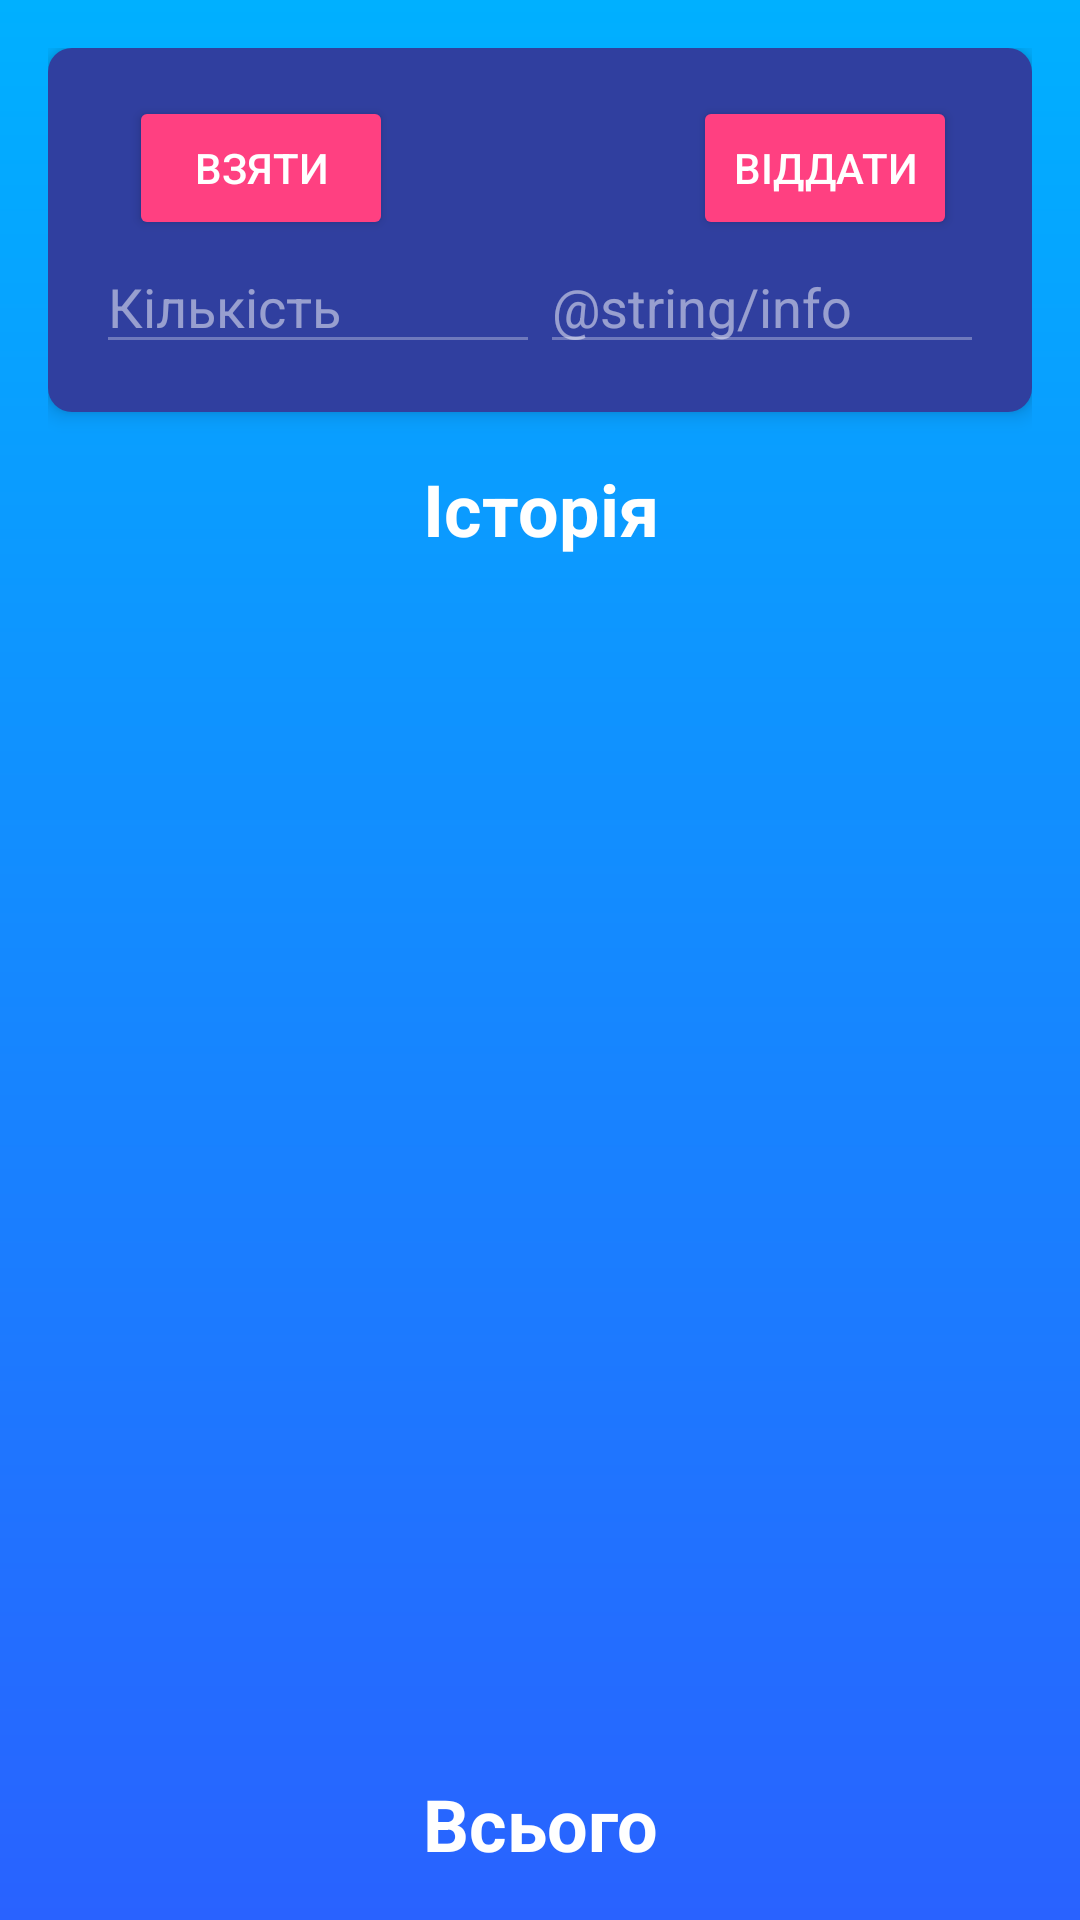

Write the Android layout XML for this screen, with the resource values it uses.
<!-- AndroidManifest.xml: application theme Theme.ShareTextBetweenDevices -->
<!-- res/layout/bank_list_activity.xml -->
<?xml version="1.0" encoding="utf-8"?>
<LinearLayout xmlns:android="http://schemas.android.com/apk/res/android"
    xmlns:tools="http://schemas.android.com/tools"
    android:layout_width="match_parent"
    android:layout_height="match_parent"
    android:orientation="vertical"
    android:padding="16dp"
    android:background="@drawable/gradient_background"
    tools:context=".MainActivity">

    <LinearLayout
        android:layout_width="match_parent"
        android:layout_height="wrap_content"
        android:orientation="vertical"
        android:background="@drawable/rounded_rectangle_background"
        android:padding="16dp"
        android:elevation="4dp">

        <LinearLayout
            android:layout_width="match_parent"
            android:layout_height="wrap_content"
            android:orientation="horizontal"
            android:gravity="center_horizontal">

            <Button
                android:id="@+id/bank_subtract_button"
                android:layout_width="wrap_content"
                android:layout_height="wrap_content"
                android:text="@string/get"
                android:layout_marginStart="2dp"
                android:backgroundTint="@color/accent"
                android:textColor="#FFFFFF" />

            <Space
                android:layout_width="100dp"
                android:layout_height="match_parent"/>

            <Button
                android:id="@+id/bank_add_button"
                android:layout_width="wrap_content"
                android:layout_height="wrap_content"
                android:text="@string/returning"
                android:backgroundTint="@color/accent"
                android:textColor="#FFFFFF" />
        </LinearLayout>

        <LinearLayout
            android:layout_width="match_parent"
            android:layout_height="wrap_content"
            android:orientation="horizontal">

            <EditText
                android:id="@+id/bank_input_edit_text"
                android:layout_width="0dp"
                android:layout_height="wrap_content"
                android:layout_weight="1"
                android:hint="@string/cuantity"
                android:textColorHint="#80FFFFFF"
                android:textColor="#FFFFFF"
                android:backgroundTint="#4DFFFFFF" />

            <EditText
                android:id="@+id/bank_input_info_edit_text"
                android:layout_width="0dp"
                android:layout_height="wrap_content"
                android:layout_weight="1"
                android:hint="@string/info"
                android:textColorHint="#80FFFFFF"
                android:textColor="#FFFFFF"
                android:backgroundTint="#4DFFFFFF" />

        </LinearLayout>

    </LinearLayout>

    <TextView
        android:id="@+id/textView"
        android:layout_width="match_parent"
        android:layout_height="wrap_content"
        android:text="@string/history"
        android:textSize="24sp"
        android:textColor="@color/primary_text"
        android:textStyle="bold"
        android:gravity="center"
        android:layout_marginTop="16dp" />

    <ScrollView
        android:layout_height="0dp"
        android:layout_weight="1"
        android:layout_marginTop="16dp"
        android:layout_width="match_parent">

        <LinearLayout
            android:id="@+id/bank_string_list"
            android:layout_width="match_parent"
            android:layout_height="wrap_content"
            android:orientation="vertical">
        </LinearLayout>
    </ScrollView>

    <TextView
        android:id="@+id/bank_total_sum"
        android:layout_width="match_parent"
        android:layout_height="wrap_content"
        android:text="@string/total"
        android:textSize="24sp"
        android:textColor="@color/primary_text"
        android:textStyle="bold"
        android:gravity="center"
        android:layout_marginTop="16dp" />


</LinearLayout>
<!-- resources referenced by this layout -->
<resources>
  <color name="accent">#FF4081</color>
  <color name="primary_text">#FFFFFF</color>
  <!-- drawable gradient_background (drawable) -->
  <?xml version="1.0" encoding="utf-8"?>
  <shape xmlns:android="http://schemas.android.com/apk/res/android"
      android:shape="rectangle">
      <gradient
          android:angle="90"
          android:startColor="@color/gradient_start"
          android:endColor="@color/gradient_end" />
  </shape>
  <!-- drawable rounded_rectangle_background (drawable) -->
  <?xml version="1.0" encoding="utf-8"?>
  <shape xmlns:android="http://schemas.android.com/apk/res/android"
      android:shape="rectangle">
      <corners android:radius="8dp" />
      <solid android:color="@color/input_background" />
  </shape>
  <string name="cuantity">Кількість</string>
  <string name="get">Взяти</string>
  <string name="history">Iсторія</string>
  <string name="returning">Віддати</string>
  <string name="total">Всього</string>
  <style name="Theme.ShareTextBetweenDevices" parent="android:Theme.Material.Light.NoActionBar" />
  <color name="gradient_start">#2962FF</color>
  <color name="gradient_end">#00B0FF</color>
  <color name="input_background">#303F9F</color>
</resources>
